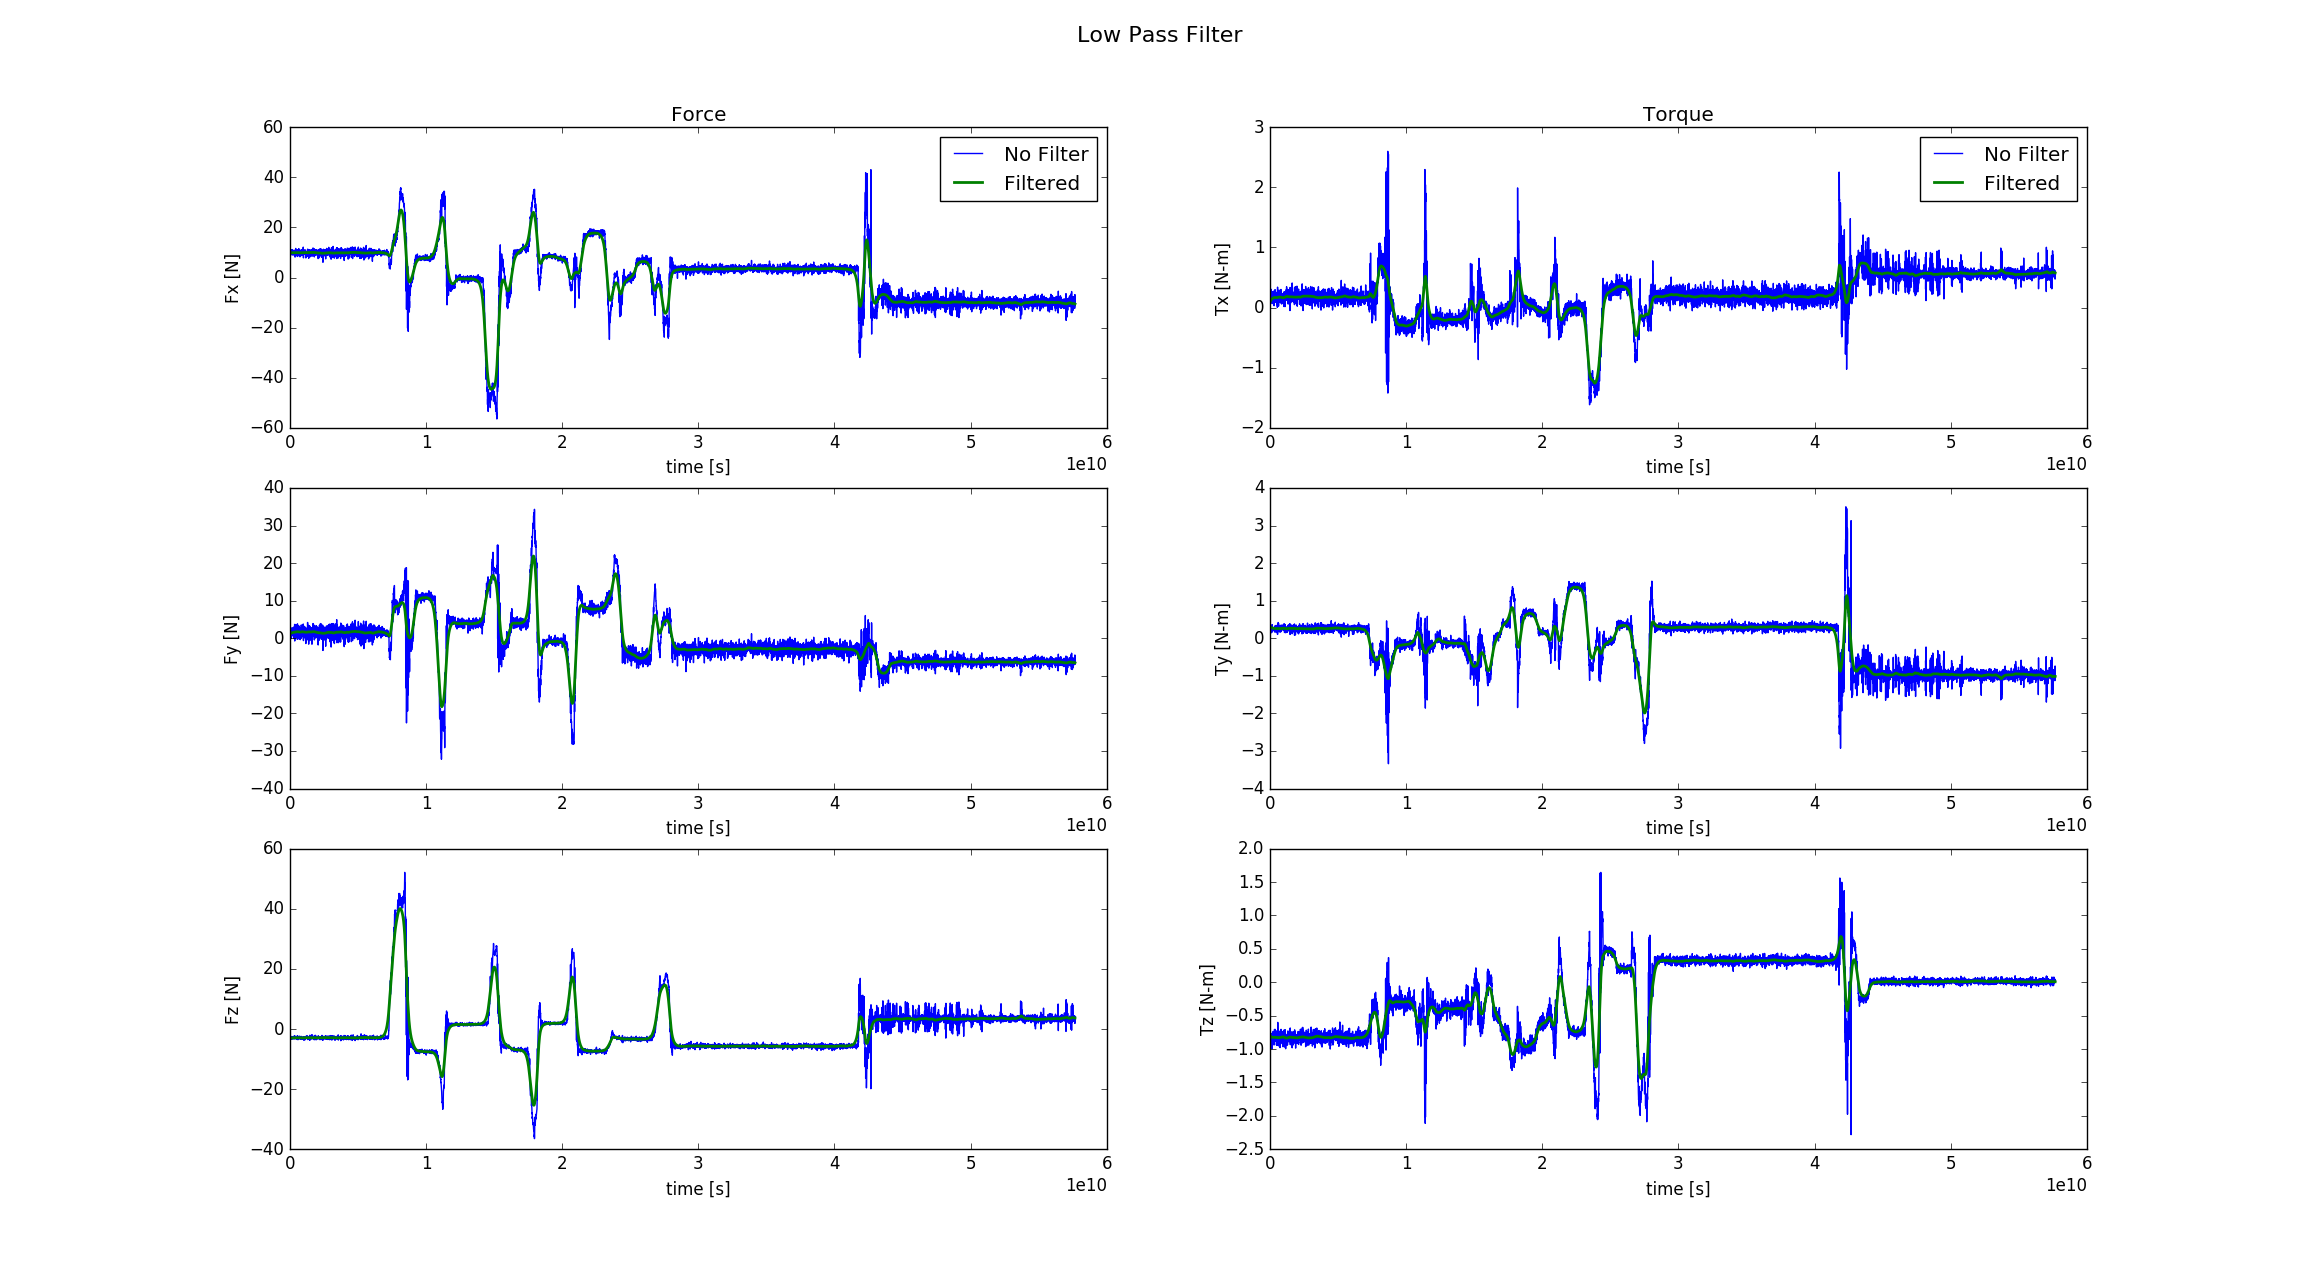

Values plotted in this chart, from the file beside it:
%time, field.header.seq, field.header.stamp, field.header.frame_id, field.wrench.force.x, field.wrench.force.y, field.wrench.force.z, field.wrench.torque.x, field.wrench.torque.y, field.wrench.torque.z
1546977547841933742, 227855, 1546977547841395842, , 9.734, 1.108, -3.171, 0.09525, 0.3178, -0.7662
1546977547849548225, 227856, 1546977547849232689, , 10.41, 1.733, -2.372, 0.3074, 0.1757, -0.9412
1546977547857541146, 227857, 1546977547857293630, , 10.49, 1.948, -2.756, 0.1728, 0.2685, -0.859
1546977547865697479, 227858, 1546977547865272823, , 8.465, -0.9279, -2.44, 0.3006, 0.1222, -0.8965
1546977547873855440, 227859, 1546977547873366791, , 10.1, 1.853, -2.564, 0.2073, 0.2129, -0.8604
1546977547881794541, 227860, 1546977547881330418, , 10.24, 2.24, -2.928, 0.1783, 0.1317, -0.8466
1546977547889768185, 227861, 1546977547889314426, , 9.735, 1.428, -2.848, 0.1822, 0.2801, -0.7585
1546977547897757580, 227862, 1546977547897325613, , 9.259, 0.5382, -3.062, 0.09572, 0.2551, -0.841
1546977547906009226, 227863, 1546977547905387075, , 8.895, 0.01616, -2.688, 0.2073, 0.2287, -0.8485
1546977547913704011, 227864, 1546977547913318375, , 10.49, 2.303, -3.077, 0.1417, 0.3255, -0.8141
1546977547921592470, 227865, 1546977547921278443, , 10.89, 2.484, -2.582, 0.2488, 0.1845, -0.8869
1546977547929676396, 227866, 1546977547929294366, , 10.52, 2.067, -2.621, 0.3042, 0.2498, -0.844
1546977547937779196, 227867, 1546977547937259788, , 9.944, 1.615, -3.188, 0.1048, 0.2935, -0.8067
1546977547945994968, 227868, 1546977547945357455, , 9.952, 0.7681, -2.842, 0.1575, 0.184, -0.9851
1546977547953788650, 227869, 1546977547953255965, , 9.316, -0.06641, -2.504, 0.2405, 0.2366, -0.8944
1546977547961637511, 227870, 1546977547961309631, , 10.29, 1.871, -2.665, 0.1914, 0.2226, -0.9077
1546977547969816220, 227871, 1546977547969336744, , 9.551, 0.8996, -3.201, 0.1021, 0.271, -0.8466
1546977547978442620, 227872, 1546977547977404233, , 10.33, 2.209, -3.164, 0.1706, 0.3222, -0.8185
1546977547985584643, 227873, 1546977547985222821, , 10.7, 1.42, -2.512, 0.2555, 0.1609, -0.9987
1546977547993983766, 227874, 1546977547993410508, , 11.06, 2.779, -3.442, 0.06558, 0.3638, -0.8161
1546977548001747576, 227875, 1546977548001288554, , 9.856, 1.819, -3.192, 0.09653, 0.3223, -0.7694
1546977548010006500, 227876, 1546977548009404499, , 11.01, 2.57, -2.819, 0.1988, 0.3113, -0.8448
1546977548017659693, 227877, 1546977548017300165, , 9.488, 0.6231, -2.785, 0.1826, 0.226, -0.8573
1546977548025767004, 227878, 1546977548025412297, , 10.22, 1.756, -2.835, 0.1701, 0.2529, -0.9421
1546977548033669116, 227879, 1546977548033280509, , 10.7, 2.392, -2.741, 0.2654, 0.2378, -0.8851
1546977548042085281, 227880, 1546977548041441352, , 11.16, 2.667, -2.698, 0.1965, 0.2462, -0.8966
1546977548049702096, 227881, 1546977548049279530, , 9.146, 0.945, -2.728, 0.179, 0.2493, -0.7542
1546977548057587383, 227882, 1546977548057235815, , 8.977, 0.99, -2.516, 0.2121, 0.217, -0.7862
1546977548065692361, 227883, 1546977548065327067, , 9.532, 1.405, -2.991, 0.1213, 0.29, -0.7364
1546977548073678580, 227884, 1546977548073298993, , 9.151, 1.541, -3.153, 0.1108, 0.2826, -0.7786
1546977548081717209, 227885, 1546977548081283986, , 9.816, 1.96, -2.939, 0.1669, 0.253, -0.7877
1546977548089591228, 227886, 1546977548089266965, , 9.934, 2.379, -2.617, 0.2308, 0.243, -0.7918
1546977548097723874, 227887, 1546977548097278469, , 9.46, 1.857, -2.777, 0.2598, 0.2385, -0.7692
1546977548105684881, 227888, 1546977548105266723, , 9.103, 0.7636, -2.86, 0.1711, 0.2174, -0.8388
1546977548113620263, 227889, 1546977548113262715, , 10.28, 2.116, -2.736, 0.1976, 0.21, -0.9122
1546977548121719047, 227890, 1546977548121279983, , 10.62, 2.961, -2.792, 0.2403, 0.2433, -0.8314
1546977548129747145, 227891, 1546977548129283130, , 10.18, 1.83, -2.741, 0.2067, 0.2045, -0.8559
1546977548137634961, 227892, 1546977548137291358, , 9.754, 1.588, -3.355, 0.03216, 0.286, -0.8475
1546977548145739479, 227893, 1546977548145290267, , 9.365, -0.07074, -2.357, 0.2798, 0.1929, -0.9382
1546977548153643211, 227894, 1546977548153291705, , 9.986, 1.454, -2.431, 0.2635, 0.2198, -0.8813
1546977548162080823, 227895, 1546977548161508318, , 10.3, 2.286, -2.95, 0.1525, 0.2529, -0.8839
1546977548169660576, 227896, 1546977548169277089, , 9.636, 2.113, -3.14, 0.1405, 0.2969, -0.7062
1546977548177666610, 227897, 1546977548177259590, , 9.252, 1.222, -2.889, 0.1923, 0.1987, -0.8434
1546977548185697811, 227898, 1546977548185281594, , 9.55, 0.9215, -2.659, 0.2275, 0.296, -0.7833
1546977548193664483, 227899, 1546977548193246881, , 10.89, 3.688, -3.205, 0.08548, 0.3275, -0.7249
1546977548201670945, 227900, 1546977548201257301, , 8.471, -0.7338, -2.239, 0.2476, 0.1809, -0.8578
1546977548209701849, 227901, 1546977548209266727, , 9.222, 0.6911, -2.481, 0.2987, 0.1598, -0.8281
1546977548217641020, 227902, 1546977548217299468, , 9.335, 1.574, -2.875, 0.1851, 0.2629, -0.7054
1546977548225782050, 227903, 1546977548225330489, , 8.171, 0.03439, -3.017, 0.1496, 0.1978, -0.7617
1546977548233714438, 227904, 1546977548233304535, , 10.89, 2.773, -2.983, 0.1583, 0.2991, -0.8582
1546977548241731542, 227905, 1546977548241277234, , 9.686, 1.871, -2.81, 0.1779, 0.2506, -0.7407
1546977548249962197, 227906, 1546977548249414661, , 10.27, 1.989, -2.882, 0.1828, 0.2332, -0.8478
1546977548257745330, 227907, 1546977548257302787, , 10.37, 1.535, -2.92, 0.1884, 0.2687, -0.8826
1546977548265961255, 227908, 1546977548265393316, , 10.74, 2.367, -3.182, 0.1318, 0.2946, -0.8715
1546977548273649422, 227909, 1546977548273273844, , 11.62, 3.652, -3.228, 0.1387, 0.3258, -0.8189
1546977548281688035, 227910, 1546977548281291239, , 10.39, 2.396, -2.83, 0.177, 0.3144, -0.8253
1546977548289950217, 227911, 1546977548289372520, , 10.71, 3.294, -3.207, 0.1279, 0.3425, -0.7274
1546977548297530535, 227912, 1546977548297236222, , 8.908, 1.036, -3.223, 0.09066, 0.2538, -0.7574
1546977548305837603, 227913, 1546977548305322405, , 9.068, 0.6494, -2.82, 0.1898, 0.2487, -0.794
1546977548314064729, 227914, 1546977548313475709, , 9.784, 0.6231, -2.74, 0.2008, 0.1679, -0.9394
... 7,150 more rows
